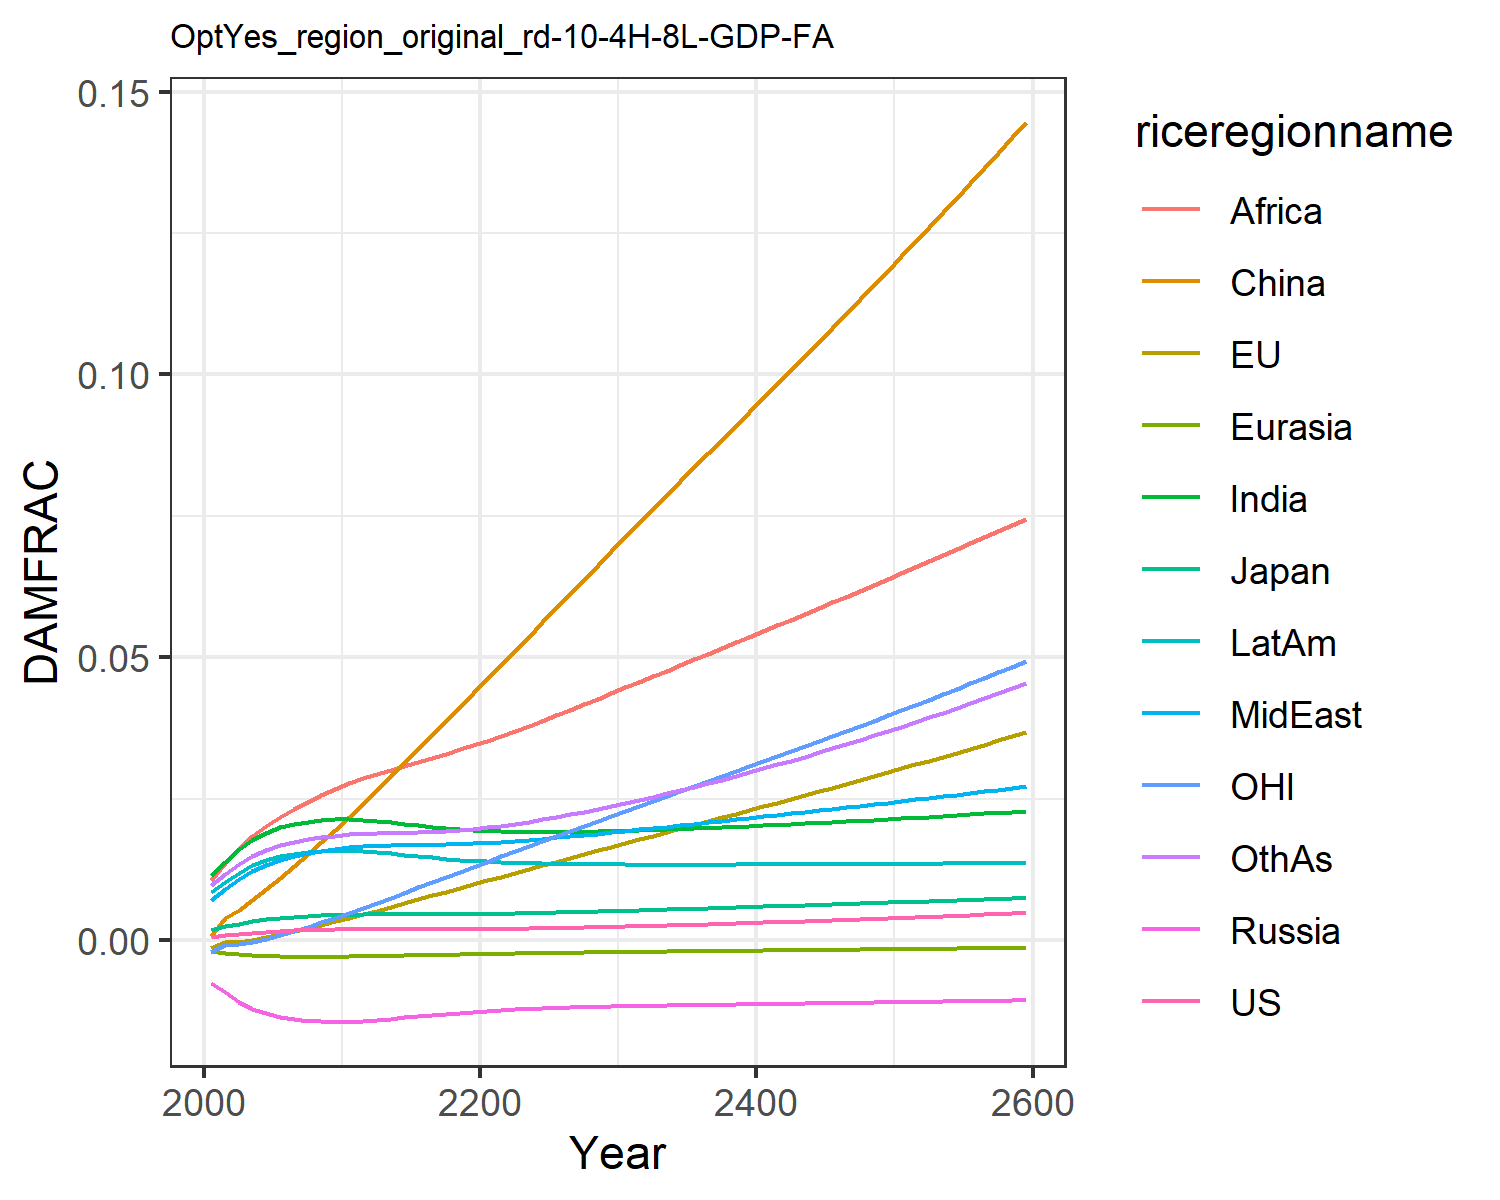

Values plotted in this chart, from the file beside it:
0.0006044859214990092, -0.0013477832574872255, 0.0018660811771578033, -0.007563917650864247, -0.001960953564571073, 0.0007416561617866197, 0.011520656241875512, 0.00709288722211721, 0.01066987500895466, 0.008534084211010144, -0.0020107308894597364, 0.009810033506581642
0.000841, -0.0004131, 0.002437, -0.009209, -0.002229, 0.003833, 0.01374, 0.009, 0.01364, 0.0102, -0.0008247, 0.01163
0.001106, -0.0002694, 0.002942, -0.01088, -0.002499, 0.005395, 0.01605, 0.01076, 0.01617, 0.01193, -0.0007074, 0.01351
0.001323, 0.0001077, 0.003357, -0.01208, -0.002674, 0.007141, 0.01776, 0.01216, 0.01834, 0.01322, -0.0002598, 0.01492
0.001495, 0.0005468, 0.003682, -0.01295, -0.002787, 0.009044, 0.01903, 0.01327, 0.02021, 0.01416, 0.0002913, 0.016
0.001629, 0.001044, 0.003934, -0.01357, -0.002856, 0.01103, 0.01994, 0.01414, 0.02184, 0.01484, 0.0009317, 0.01681
0.001729, 0.001579, 0.004127, -0.01398, -0.002895, 0.01307, 0.02057, 0.01483, 0.02325, 0.0153, 0.00163, 0.01741
0.001801, 0.002139, 0.004274, -0.01423, -0.00291, 0.01518, 0.02097, 0.01535, 0.02448, 0.01559, 0.002369, 0.01786
0.001853, 0.002719, 0.004384, -0.01436, -0.00291, 0.01734, 0.02121, 0.01578, 0.02562, 0.01576, 0.003142, 0.0182
0.001891, 0.003314, 0.004469, -0.01442, -0.002898, 0.01954, 0.02134, 0.01613, 0.02671, 0.01583, 0.00394, 0.01847
0.001921, 0.003917, 0.004535, -0.01442, -0.002879, 0.02176, 0.02139, 0.01643, 0.02778, 0.01585, 0.004751, 0.0187
0.001931, 0.00455, 0.004568, -0.01431, -0.002845, 0.02407, 0.02129, 0.01661, 0.02868, 0.01574, 0.005614, 0.01883
0.001929, 0.005213, 0.004582, -0.01413, -0.0028, 0.02652, 0.02108, 0.0167, 0.02945, 0.01556, 0.006528, 0.0189
0.001922, 0.005898, 0.004586, -0.0139, -0.002749, 0.02895, 0.02082, 0.01676, 0.03016, 0.01533, 0.007474, 0.01894
0.001914, 0.006577, 0.004585, -0.01366, -0.002696, 0.0314, 0.02054, 0.0168, 0.03086, 0.01508, 0.008412, 0.01898
0.00191, 0.007251, 0.004585, -0.01342, -0.002642, 0.03386, 0.02027, 0.01683, 0.03155, 0.01484, 0.009343, 0.01905
0.00191, 0.007921, 0.004589, -0.0132, -0.00259, 0.03632, 0.02003, 0.01688, 0.03226, 0.01462, 0.01027, 0.01916
0.001916, 0.008588, 0.0046, -0.01299, -0.002539, 0.03879, 0.01981, 0.01695, 0.03299, 0.01441, 0.01118, 0.0193
0.001928, 0.009252, 0.004617, -0.0128, -0.002491, 0.04126, 0.01962, 0.01703, 0.03373, 0.01423, 0.0121, 0.01947
0.001946, 0.009912, 0.004641, -0.01262, -0.002446, 0.04372, 0.01947, 0.01714, 0.03448, 0.01407, 0.013, 0.01969
0.00197, 0.01057, 0.004672, -0.01247, -0.002403, 0.04618, 0.01935, 0.01726, 0.03525, 0.01393, 0.0139, 0.01994
0.001999, 0.01123, 0.004708, -0.01234, -0.002362, 0.04866, 0.01925, 0.0174, 0.03606, 0.01382, 0.0148, 0.02024
0.002032, 0.01189, 0.004751, -0.01222, -0.002324, 0.05116, 0.01919, 0.01757, 0.03691, 0.01372, 0.01569, 0.02057
0.00207, 0.01255, 0.004798, -0.01211, -0.002287, 0.05367, 0.01915, 0.01775, 0.03782, 0.01364, 0.01659, 0.02094
0.002112, 0.01321, 0.00485, -0.01202, -0.002253, 0.05618, 0.01913, 0.01795, 0.03876, 0.01357, 0.01748, 0.02134
0.002157, 0.01386, 0.004905, -0.01194, -0.00222, 0.05869, 0.01913, 0.01816, 0.03972, 0.01351, 0.01837, 0.02177
0.002206, 0.01452, 0.004964, -0.01187, -0.002188, 0.06121, 0.01914, 0.01838, 0.04069, 0.01347, 0.01926, 0.02222
0.002258, 0.01519, 0.005026, -0.0118, -0.002157, 0.06374, 0.01918, 0.01861, 0.04167, 0.01344, 0.02016, 0.0227
0.002313, 0.01585, 0.005091, -0.01175, -0.002128, 0.06626, 0.01922, 0.01885, 0.04267, 0.01341, 0.02105, 0.0232
0.00237, 0.01651, 0.005158, -0.01169, -0.002099, 0.0688, 0.01927, 0.01909, 0.04367, 0.01339, 0.02195, 0.02371
0.00243, 0.01718, 0.005227, -0.01164, -0.002071, 0.07134, 0.01934, 0.01934, 0.04468, 0.01337, 0.02285, 0.02425
0.002492, 0.01784, 0.005297, -0.0116, -0.002044, 0.07384, 0.01941, 0.01959, 0.04568, 0.01337, 0.02374, 0.0248
0.002555, 0.01848, 0.005366, -0.01156, -0.002017, 0.0763, 0.01949, 0.01984, 0.04668, 0.01336, 0.02461, 0.02537
0.00262, 0.01913, 0.005436, -0.01152, -0.001992, 0.07874, 0.01957, 0.02009, 0.04767, 0.01336, 0.02548, 0.02595
0.002687, 0.01977, 0.005508, -0.01148, -0.001966, 0.08118, 0.01966, 0.02034, 0.04866, 0.01336, 0.02635, 0.02654
0.002755, 0.02041, 0.00558, -0.01145, -0.001941, 0.08362, 0.01975, 0.0206, 0.04965, 0.01336, 0.02722, 0.02714
0.002826, 0.02106, 0.005652, -0.01141, -0.001916, 0.08606, 0.01985, 0.02086, 0.05065, 0.01336, 0.02809, 0.02776
0.002898, 0.0217, 0.005726, -0.01138, -0.001891, 0.0885, 0.01995, 0.02112, 0.05164, 0.01337, 0.02896, 0.02839
0.002971, 0.02235, 0.0058, -0.01135, -0.001866, 0.09094, 0.02006, 0.02138, 0.05264, 0.01338, 0.02983, 0.02904
0.003046, 0.023, 0.005876, -0.01131, -0.001841, 0.09339, 0.02017, 0.02164, 0.05364, 0.01339, 0.03071, 0.0297
0.003123, 0.02366, 0.005951, -0.01128, -0.001816, 0.09585, 0.02028, 0.0219, 0.05464, 0.0134, 0.0316, 0.03037
0.003201, 0.02431, 0.006028, -0.01125, -0.001791, 0.09831, 0.02039, 0.02217, 0.05565, 0.01341, 0.03248, 0.03105
0.003281, 0.02497, 0.006105, -0.01122, -0.001766, 0.1008, 0.02051, 0.02243, 0.05666, 0.01342, 0.03337, 0.03175
0.003362, 0.02563, 0.006182, -0.01118, -0.001741, 0.1033, 0.02063, 0.0227, 0.05767, 0.01343, 0.03427, 0.03246
0.003445, 0.0263, 0.00626, -0.01115, -0.001716, 0.1057, 0.02075, 0.02297, 0.05868, 0.01344, 0.03517, 0.03318
0.003529, 0.02697, 0.006339, -0.01112, -0.001691, 0.1082, 0.02087, 0.02324, 0.0597, 0.01345, 0.03607, 0.03391
0.003615, 0.02764, 0.006419, -0.01108, -0.001665, 0.1108, 0.021, 0.02351, 0.06072, 0.01347, 0.03698, 0.03465
0.003702, 0.02831, 0.006499, -0.01105, -0.00164, 0.1133, 0.02113, 0.02378, 0.06175, 0.01348, 0.03789, 0.03541
0.003791, 0.02899, 0.006579, -0.01101, -0.001614, 0.1158, 0.02126, 0.02405, 0.06278, 0.01349, 0.03881, 0.03618
0.003881, 0.02968, 0.006661, -0.01098, -0.001588, 0.1184, 0.02139, 0.02433, 0.06381, 0.01351, 0.03973, 0.03696
0.003973, 0.03037, 0.006742, -0.01094, -0.001562, 0.1209, 0.02153, 0.02461, 0.06485, 0.01352, 0.04066, 0.03776
0.004066, 0.03106, 0.006825, -0.0109, -0.001536, 0.1235, 0.02167, 0.02488, 0.06589, 0.01354, 0.0416, 0.03856
0.004161, 0.03175, 0.006908, -0.01087, -0.00151, 0.1261, 0.02181, 0.02516, 0.06694, 0.01355, 0.04254, 0.03939
0.004258, 0.03245, 0.006992, -0.01083, -0.001483, 0.1287, 0.02195, 0.02544, 0.068, 0.01356, 0.04349, 0.04022
0.004356, 0.03316, 0.007077, -0.01079, -0.001456, 0.1313, 0.02209, 0.02573, 0.06906, 0.01358, 0.04444, 0.04106
0.004455, 0.03387, 0.007162, -0.01075, -0.001429, 0.1339, 0.02224, 0.02601, 0.07013, 0.0136, 0.0454, 0.04192
0.004556, 0.03458, 0.007248, -0.01071, -0.001402, 0.1366, 0.02239, 0.0263, 0.0712, 0.01361, 0.04637, 0.0428
0.004659, 0.0353, 0.007335, -0.01067, -0.001375, 0.1392, 0.02254, 0.02658, 0.07228, 0.01363, 0.04734, 0.04368
0.004764, 0.03603, 0.007422, -0.01063, -0.001347, 0.1419, 0.0227, 0.02687, 0.07337, 0.01364, 0.04832, 0.04458
0.00487, 0.03676, 0.00751, -0.01059, -0.00132, 0.1446, 0.02285, 0.02717, 0.07446, 0.01366, 0.04931, 0.04549
